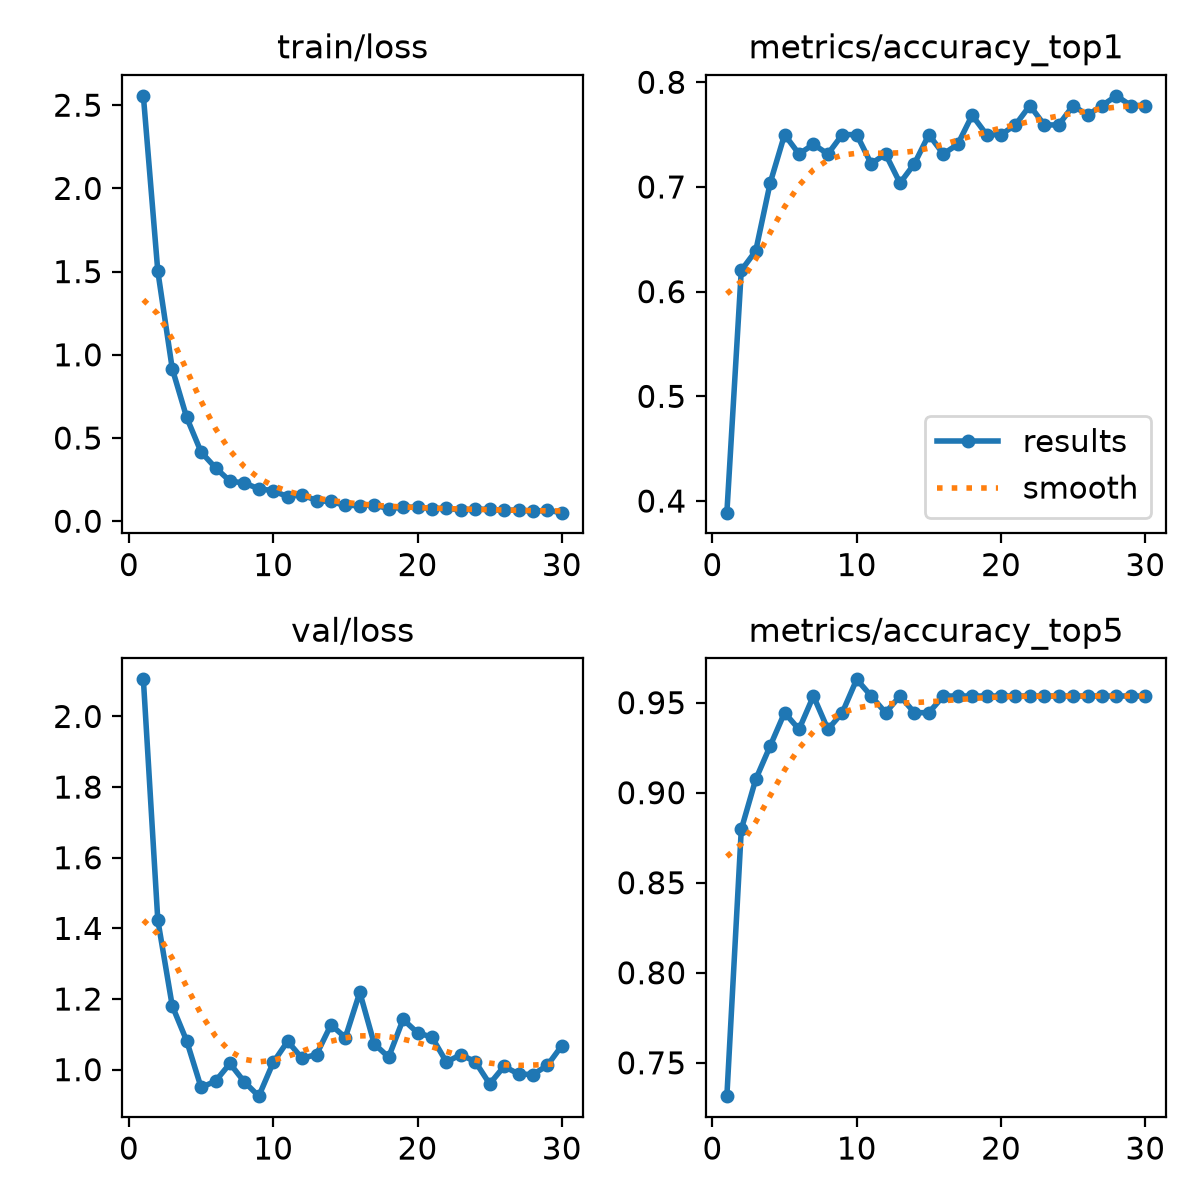

The file beside this chart, header and first rows:
epoch, time, train/loss, metrics/accuracy_top1, metrics/accuracy_top5, val/loss, lr/pg0, lr/pg1, lr/pg2
1, 80.7, 2.556, 0.3889, 0.7315, 2.105, 0.0001716, 0.0001716, 0.0001716
2, 162.6, 1.503, 0.6204, 0.8796, 1.424, 0.0003355, 0.0003355, 0.0003355
3, 242.1, 0.9175, 0.6389, 0.9074, 1.181, 0.0004878, 0.0004878, 0.0004878
4, 322.2, 0.6242, 0.7037, 0.9259, 1.082, 0.0004739, 0.0004739, 0.0004739
5, 402.3, 0.4159, 0.75, 0.9444, 0.9498, 0.0004566, 0.0004566, 0.0004566
6, 481.6, 0.3213, 0.7315, 0.9352, 0.9675, 0.0004392, 0.0004392, 0.0004392
7, 561.3, 0.2412, 0.7407, 0.9537, 1.017, 0.0004219, 0.0004219, 0.0004219
8, 644, 0.2299, 0.7315, 0.9352, 0.9654, 0.0004045, 0.0004045, 0.0004045
9, 724.2, 0.1949, 0.75, 0.9444, 0.925, 0.0003871, 0.0003871, 0.0003871
10, 804.1, 0.1839, 0.75, 0.963, 1.02, 0.0003698, 0.0003698, 0.0003698
11, 885.2, 0.1471, 0.7222, 0.9537, 1.08, 0.0003524, 0.0003524, 0.0003524
12, 966, 0.1604, 0.7315, 0.9444, 1.032, 0.0003351, 0.0003351, 0.0003351
13, 1048, 0.1232, 0.7037, 0.9537, 1.043, 0.0003177, 0.0003177, 0.0003177
14, 1129, 0.1187, 0.7222, 0.9444, 1.127, 0.0003003, 0.0003003, 0.0003003
15, 1211, 0.09484, 0.75, 0.9444, 1.091, 0.000283, 0.000283, 0.000283
16, 1292, 0.09441, 0.7315, 0.9537, 1.219, 0.0002656, 0.0002656, 0.0002656
17, 1372, 0.09908, 0.7407, 0.9537, 1.073, 0.0002483, 0.0002483, 0.0002483
18, 1453, 0.07392, 0.7685, 0.9537, 1.035, 0.0002309, 0.0002309, 0.0002309
19, 1535, 0.08571, 0.75, 0.9537, 1.142, 0.0002136, 0.0002136, 0.0002136
20, 1615, 0.08341, 0.75, 0.9537, 1.105, 0.0001962, 0.0001962, 0.0001962
21, 1696, 0.07579, 0.7593, 0.9537, 1.092, 0.0001788, 0.0001788, 0.0001788
22, 1777, 0.07819, 0.7778, 0.9537, 1.022, 0.0001615, 0.0001615, 0.0001615
23, 1857, 0.06654, 0.7593, 0.9537, 1.042, 0.0001441, 0.0001441, 0.0001441
24, 1938, 0.07339, 0.7593, 0.9537, 1.023, 0.0001268, 0.0001268, 0.0001268
25, 2019, 0.07092, 0.7778, 0.9537, 0.9597, 0.0001094, 0.0001094, 0.0001094
26, 2100, 0.06558, 0.7685, 0.9537, 1.009, 9.205e-05, 9.205e-05, 9.205e-05
27, 2182, 0.06732, 0.7778, 0.9537, 0.9879, 7.4692e-05, 7.4692e-05, 7.4692e-05
28, 2264, 0.0603, 0.787, 0.9537, 0.9861, 5.7334e-05, 5.7334e-05, 5.7334e-05
29, 2346, 0.06592, 0.7778, 0.9537, 1.012, 3.9976e-05, 3.9976e-05, 3.9976e-05
30, 2428, 0.05154, 0.7778, 0.9537, 1.068, 2.2618e-05, 2.2618e-05, 2.2618e-05
